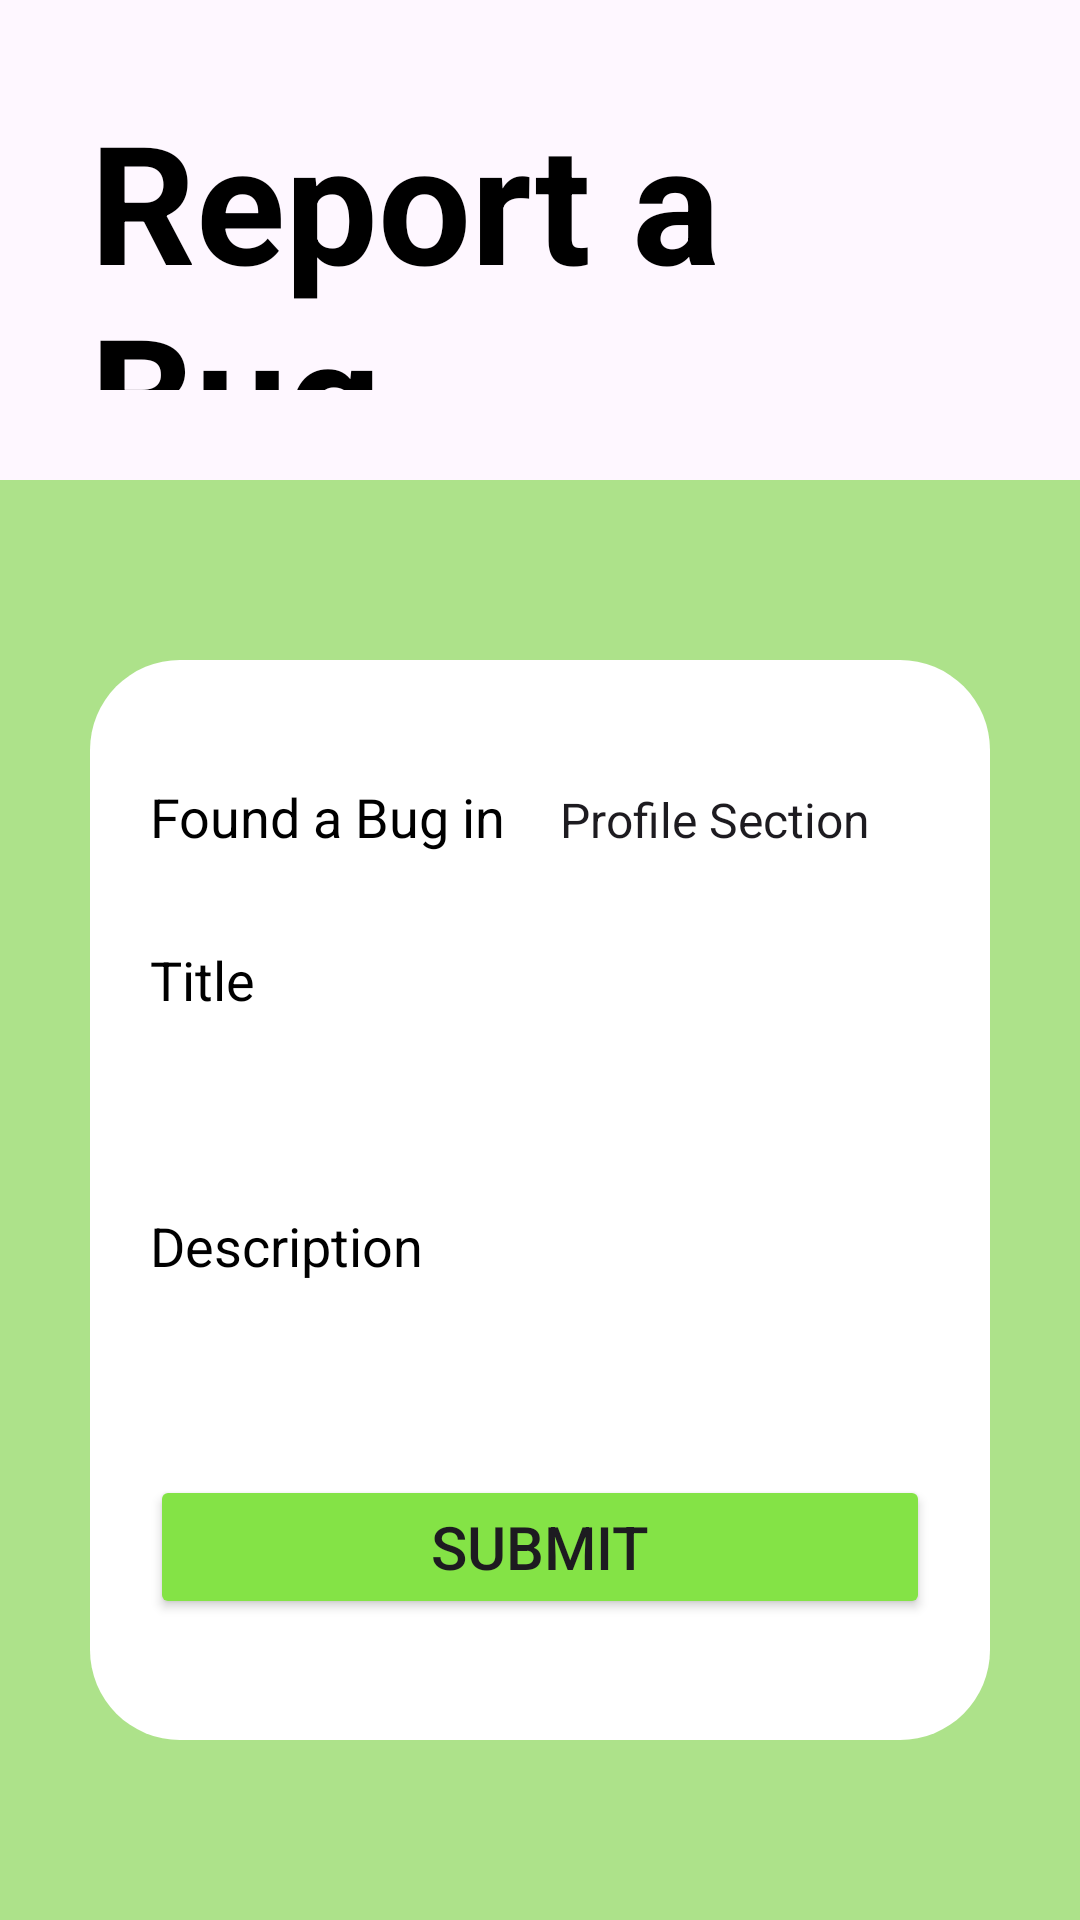

Produce the Android XML layout that renders to this screen, including the resource entries it uses.
<!-- AndroidManifest.xml: application theme Theme.TrashIt -->
<!-- res/layout/activity_report_abug.xml -->
<?xml version="1.0" encoding="utf-8"?>
<LinearLayout xmlns:android="http://schemas.android.com/apk/res/android"
    xmlns:tools="http://schemas.android.com/tools"
    android:layout_width="match_parent"
    android:layout_height="match_parent"
    tools:context=".user.ReportABug"
    android:orientation="vertical">
    <LinearLayout
        android:layout_width="match_parent"
        android:layout_height="0dp"
        android:orientation="vertical"
        android:layout_weight="1">
        <TextView
            android:textAlignment="center"
            android:textStyle="bold"
            android:layout_width="wrap_content"
            android:layout_height="wrap_content"
            android:text="Report a Bug"
            android:textSize="55sp"
            android:textColor="@color/black"
            android:layout_gravity="center"
            android:layout_margin="30dp"
            />
    </LinearLayout>
    <RelativeLayout
        android:layout_width="match_parent"
        android:layout_height="0dp"
        android:background="@drawable/report_a_bug_layout"
        android:layout_weight="3"
        android:padding="30dp">

        <RelativeLayout
            android:layout_width="match_parent"
            android:layout_height="match_parent"
            android:layout_marginTop="30dp"
            android:layout_marginBottom="30dp"
            android:background="@drawable/second_layout">

            <LinearLayout
                android:layout_width="match_parent"
                android:layout_height="match_parent"
                android:layout_marginStart="20dp"
                android:layout_marginTop="20dp"
                android:layout_marginEnd="20dp"
                android:layout_marginBottom="10dp"
                android:orientation="vertical">

                <LinearLayout
                    android:layout_width="match_parent"
                    android:layout_height="wrap_content"
                    android:layout_marginTop="20dp"
                    android:orientation="horizontal">

                    <androidx.appcompat.widget.AppCompatTextView
                        android:layout_width="wrap_content"
                        android:layout_height="wrap_content"
                        android:layout_marginEnd="10dp"
                        android:text="Found a Bug in"
                        android:textColor="@color/black"
                        android:textSize="18sp">

                    </androidx.appcompat.widget.AppCompatTextView>

                    <Spinner
                        android:id="@+id/text"
                        android:layout_width="wrap_content"
                        android:layout_height="wrap_content"
                        android:background="@drawable/spinner_background"
                        android:entries="@array/Bug_type"
                        android:popupBackground="@color/white"
                        android:spinnerMode="dropdown">

                    </Spinner>
                </LinearLayout>

                <com.google.android.material.textview.MaterialTextView
                    android:layout_width="wrap_content"
                    android:layout_height="wrap_content"
                    android:layout_marginTop="30dp"
                    android:text="Title"
                    android:textColor="@color/black"
                    android:textSize="18sp" />

                <com.google.android.material.textfield.TextInputEditText
                    android:layout_width="match_parent"
                    android:layout_height="wrap_content"
                    android:layout_marginTop="10dp"
                    android:background="@drawable/spinner_background" />

                <com.google.android.material.textview.MaterialTextView
                    android:layout_width="wrap_content"
                    android:layout_height="wrap_content"
                    android:layout_marginTop="30dp"
                    android:text="Description"
                    android:textColor="@color/black"
                    android:textSize="18sp" />

                <com.google.android.material.textfield.TextInputEditText
                    android:layout_width="match_parent"
                    android:layout_height="wrap_content"
                    android:layout_marginTop="10dp"
                    android:background="@drawable/spinner_background"
                    android:inputType="textMultiLine" />

                <Button
                    android:layout_width="match_parent"
                    android:layout_height="wrap_content"
                    android:layout_marginTop="30dp"
                    android:backgroundTint="#84e346"
                    android:text="Submit"
                    android:textSize="20sp" />


            </LinearLayout>


        </RelativeLayout>
    </RelativeLayout>

</LinearLayout>
<!-- resources referenced by this layout -->
<resources>
  <string-array name="Bug_type">
          <item>Profile Section</item>
          <item>Dashboard Section</item>
          <item>Navigation Section</item>
      </string-array>
  <color name="black">#FF000000</color>
  <color name="white">#FFFFFFFF</color>
  <!-- drawable report_a_bug_layout (drawable) -->
  <?xml version="1.0" encoding="utf-8"?>
  <shape android:shape="rectangle"
      xmlns:android="http://schemas.android.com/apk/res/android">
  
      <solid
          android:color="@color/smith_apple"
          />
  </shape>
  <!-- drawable second_layout (drawable) -->
  <?xml version="1.0" encoding="utf-8"?>
  <shape xmlns:android="http://schemas.android.com/apk/res/android" android:shape="rectangle">
      <solid
          android:color="@color/white"
          >
  
  
      </solid>
      <corners
          android:radius="30dp">
  
      </corners>
  
  </shape>
  <style name="Theme.TrashIt" parent="Theme.Material3.DayNight.NoActionBar">
          
          <item name="colorPrimary">@color/smith_apple</item>
          <item name="colorPrimaryVariant">@color/smith_apple</item>
          <item name="colorOnPrimary">@color/white</item>
          
          <item name="colorSecondary">@color/teal_200</item>
          <item name="colorSecondaryVariant">@color/teal_700</item>
          <item name="colorOnSecondary">@color/black</item>
          
          <item name="android:statusBarColor" tools:targetApi="l">?attr/colorPrimaryVariant</item>
          
  
          <item name="android:windowTranslucentStatus">true</item>
      </style>
  <color name="smith_apple">#ADE28A</color>
  <color name="teal_200">#FF03DAC5</color>
  <color name="teal_700">#FF018786</color>
</resources>
